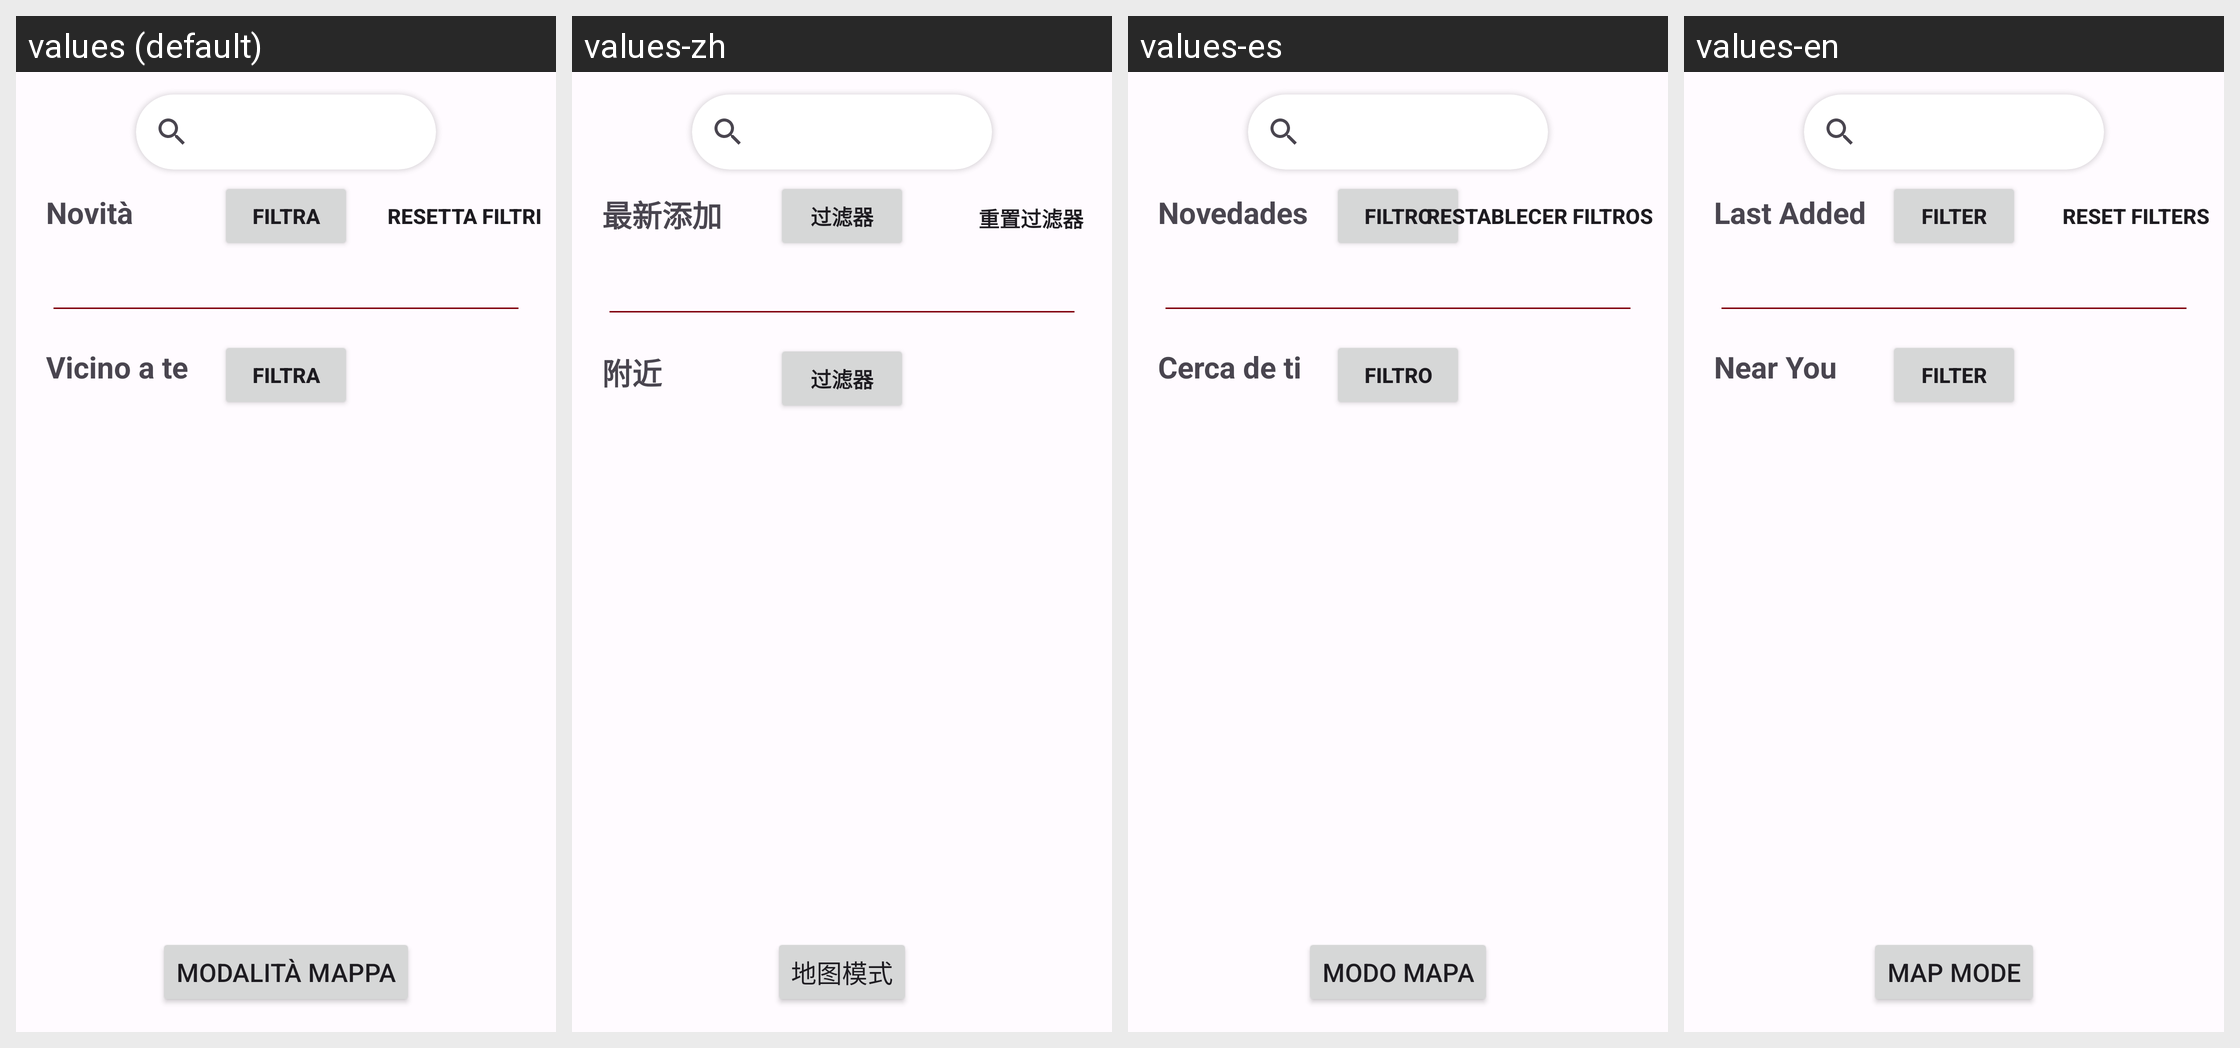

The Android screen above is rendered under several locales of the same app. Produce the string resources it draws, with the default and per-locale values.
Android screen res/layout/fragment_event.xml rendered under 4 locales, left to right: values (default), values-zh, values-es, values-en. Device: Nexus 5 (rendered at 1080×1920; each locale shown at half size, 540×960, under a caption strip naming it); theme AppTheme.
Strings drawn on this screen, with the default value and each locale's value (text and hints the layout hard-codes, and strings that could not be matched under every locale, appear in the picture but are not listed):

last_added
  values: Novità
  values-zh: 最新添加
  values-es: Novedades
  values-en: Last Added

near_you
  values: Vicino a te
  values-zh: 附近
  values-es: Cerca de ti
  values-en: Near You

filter
  values: Filtra
  values-zh: 过滤器
  values-es: Filtro
  values-en: Filter

reset_filters
  values: Resetta filtri
  values-zh: 重置过滤器
  values-es: Restablecer filtros
  values-en: Reset Filters

modalit_mappa
  values: Modalità mappa
  values-zh: 地图模式
  values-es: Modo mapa
  values-en: Map Mode
